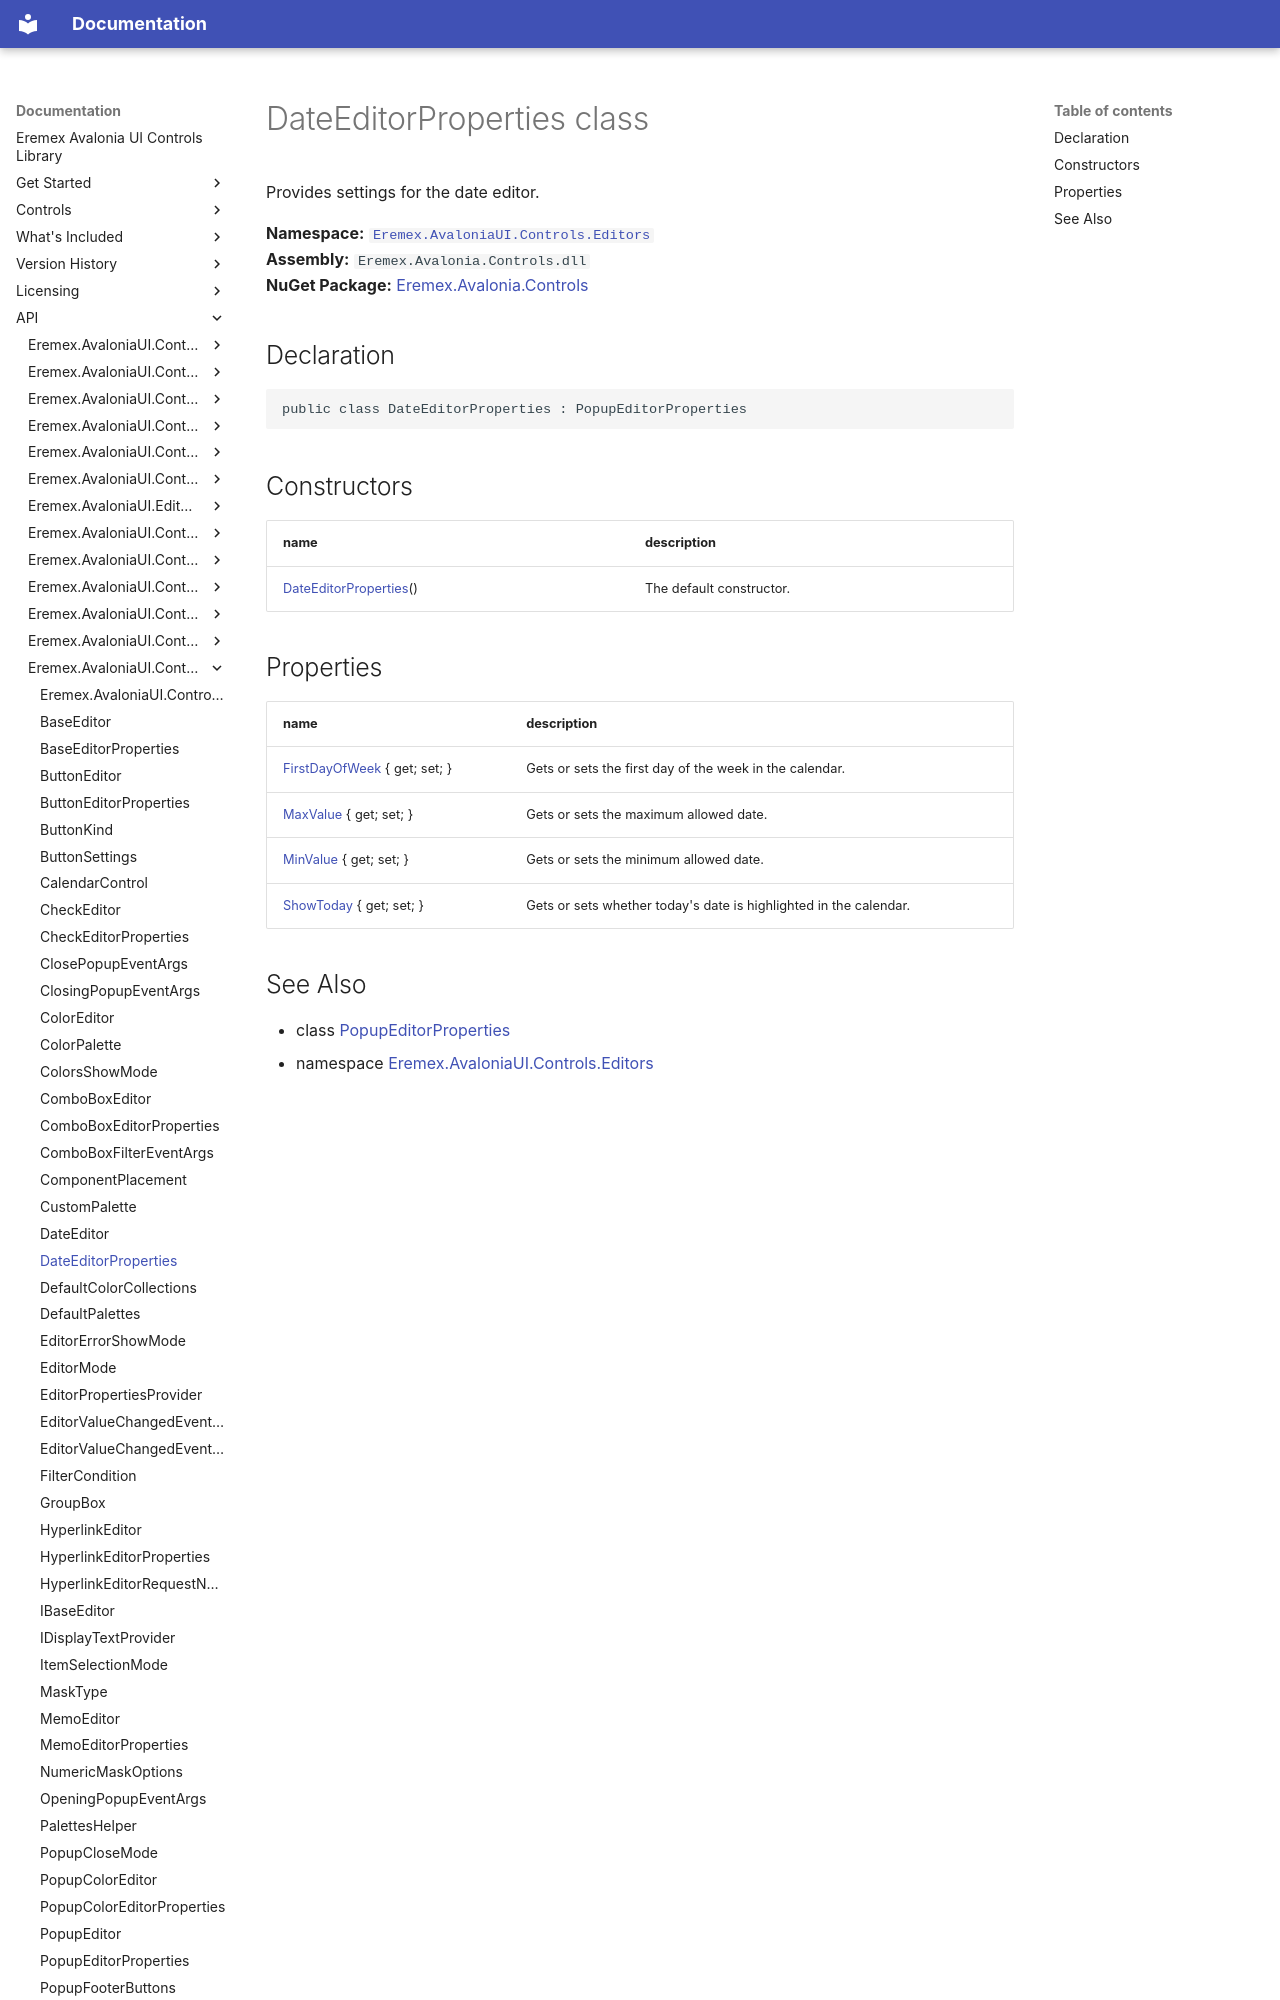

repository: Eremex/controls-doc · page: API/Eremex.AvaloniaUI.Controls.Editors/DateEditorProperties/index.html · generator: mkdocs

# DateEditorProperties class

Provides settings for the date editor.

**Namespace:** [`Eremex.AvaloniaUI.Controls.Editors`](./index.md)  
**Assembly:** `Eremex.Avalonia.Controls.dll`  
**NuGet Package:** [Eremex.Avalonia.Controls](https://www.nuget.org/packages/Eremex.Avalonia.Controls)

## Declaration

```csharp
public class DateEditorProperties : PopupEditorProperties
```

## Constructors

| name | description |
| --- | --- |
| [DateEditorProperties](DateEditorProperties/DateEditorProperties.md)() | The default constructor. |
